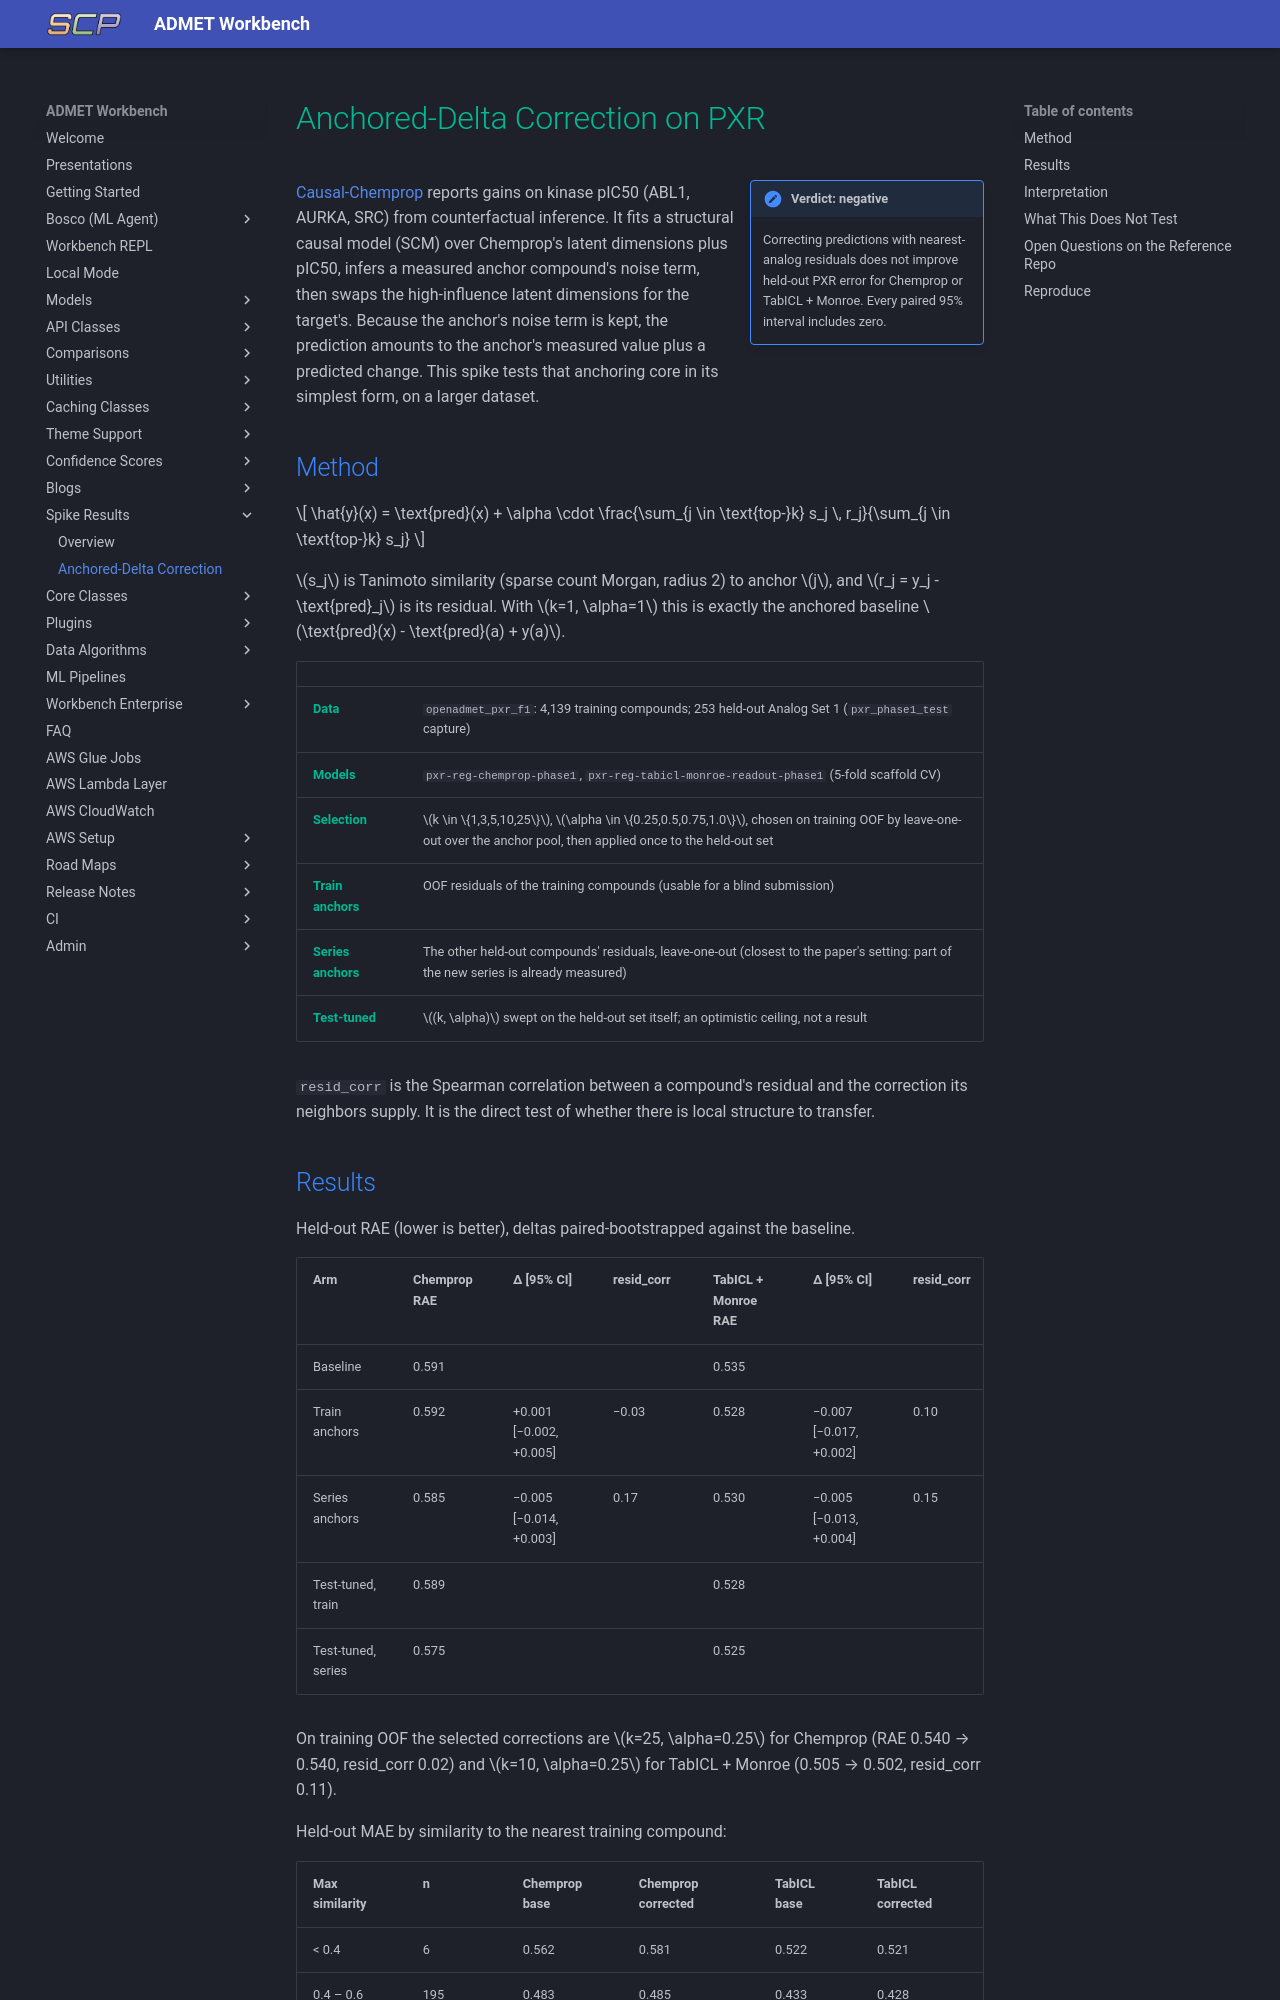

repository: SuperCowPowers/workbench · page: spikes/anchored_delta/index.html · generator: mkdocs

# Anchored-Delta Correction on PXR

!!! note inline end "Verdict: negative"
    Correcting predictions with nearest-analog residuals does not improve held-out PXR error for Chemprop or TabICL + Monroe. Every paired 95% interval includes zero.

[Causal-Chemprop](https://github.com/neopolyai/causal_chemprop) reports gains on kinase pIC50 (ABL1, AURKA, SRC) from counterfactual inference. It fits a structural causal model (SCM) over Chemprop's latent dimensions plus pIC50, infers a measured anchor compound's noise term, then swaps the high-influence latent dimensions for the target's. Because the anchor's noise term is kept, the prediction amounts to the anchor's measured value plus a predicted change. This spike tests that anchoring core in its simplest form, on a larger dataset.

## Method

$$
\hat{y}(x) = \text{pred}(x) + \alpha \cdot \frac{\sum_{j \in \text{top-}k} s_j \, r_j}{\sum_{j \in \text{top-}k} s_j}
$$

$s_j$ is Tanimoto similarity (sparse count Morgan, radius 2) to anchor $j$, and $r_j = y_j - \text{pred}_j$ is its residual. With $k=1, \alpha=1$ this is exactly the anchored baseline $\text{pred}(x) - \text{pred}(a) + y(a)$.

| | |
|---|---|
| **Data** | `openadmet_pxr_f1`: 4,139 training compounds; 253 held-out Analog Set 1 (`pxr_phase1_test` capture) |
| **Models** | `pxr-reg-chemprop-phase1`, `pxr-reg-tabicl-monroe-readout-phase1` (5-fold scaffold CV) |
| **Selection** | $k \in \{1,3,5,10,25\}$, $\alpha \in \{0.25,0.5,0.75,1.0\}$, chosen on training OOF by leave-one-out over the anchor pool, then applied once to the held-out set |
| **Train anchors** | OOF residuals of the training compounds (usable for a blind submission) |
| **Series anchors** | The other held-out compounds' residuals, leave-one-out (closest to the paper's setting: part of the new series is already measured) |
| **Test-tuned** | $(k, \alpha)$ swept on the held-out set itself; an optimistic ceiling, not a result |

`resid_corr` is the Spearman correlation between a compound's residual and the correction its neighbors supply. It is the direct test of whether there is local structure to transfer.

## Results

Held-out RAE (lower is better), deltas paired-bootstrapped against the baseline.

| Arm | Chemprop RAE | Δ [95% CI] | resid_corr | TabICL + Monroe RAE | Δ [95% CI] | resid_corr |
|---|---|---|---|---|---|---|
| Baseline | 0.591 | | | 0.535 | | |
| Train anchors | 0.592 | +0.001 [−0.002, +0.005] | −0.03 | 0.528 | −0.007 [−0.017, +0.002] | 0.10 |
| Series anchors | 0.585 | −0.005 [−0.014, +0.003] | 0.17 | 0.530 | −0.005 [−0.013, +0.004] | 0.15 |
| Test-tuned, train | 0.589 | | | 0.528 | | |
| Test-tuned, series | 0.575 | | | 0.525 | | |

On training OOF the selected corrections are $k=25, \alpha=0.25$ for Chemprop (RAE 0.540 → 0.540, resid_corr 0.02) and $k=10, \alpha=0.25$ for TabICL + Monroe (0.505 → 0.502, resid_corr 0.11).

Held-out MAE by similarity to the nearest training compound:

| Max similarity | n | Chemprop base | Chemprop corrected | TabICL base | TabICL corrected |
|---|---|---|---|---|---|
| < 0.4 | 6 | 0.562 | 0.581 | 0.522 | 0.521 |
| 0.4 – 0.6 | 195 | 0.483 | 0.485 | 0.433 | 0.428 |
| ≥ 0.6 | 52 | 0.418 | 0.414 | 0.397 | 0.387 |
